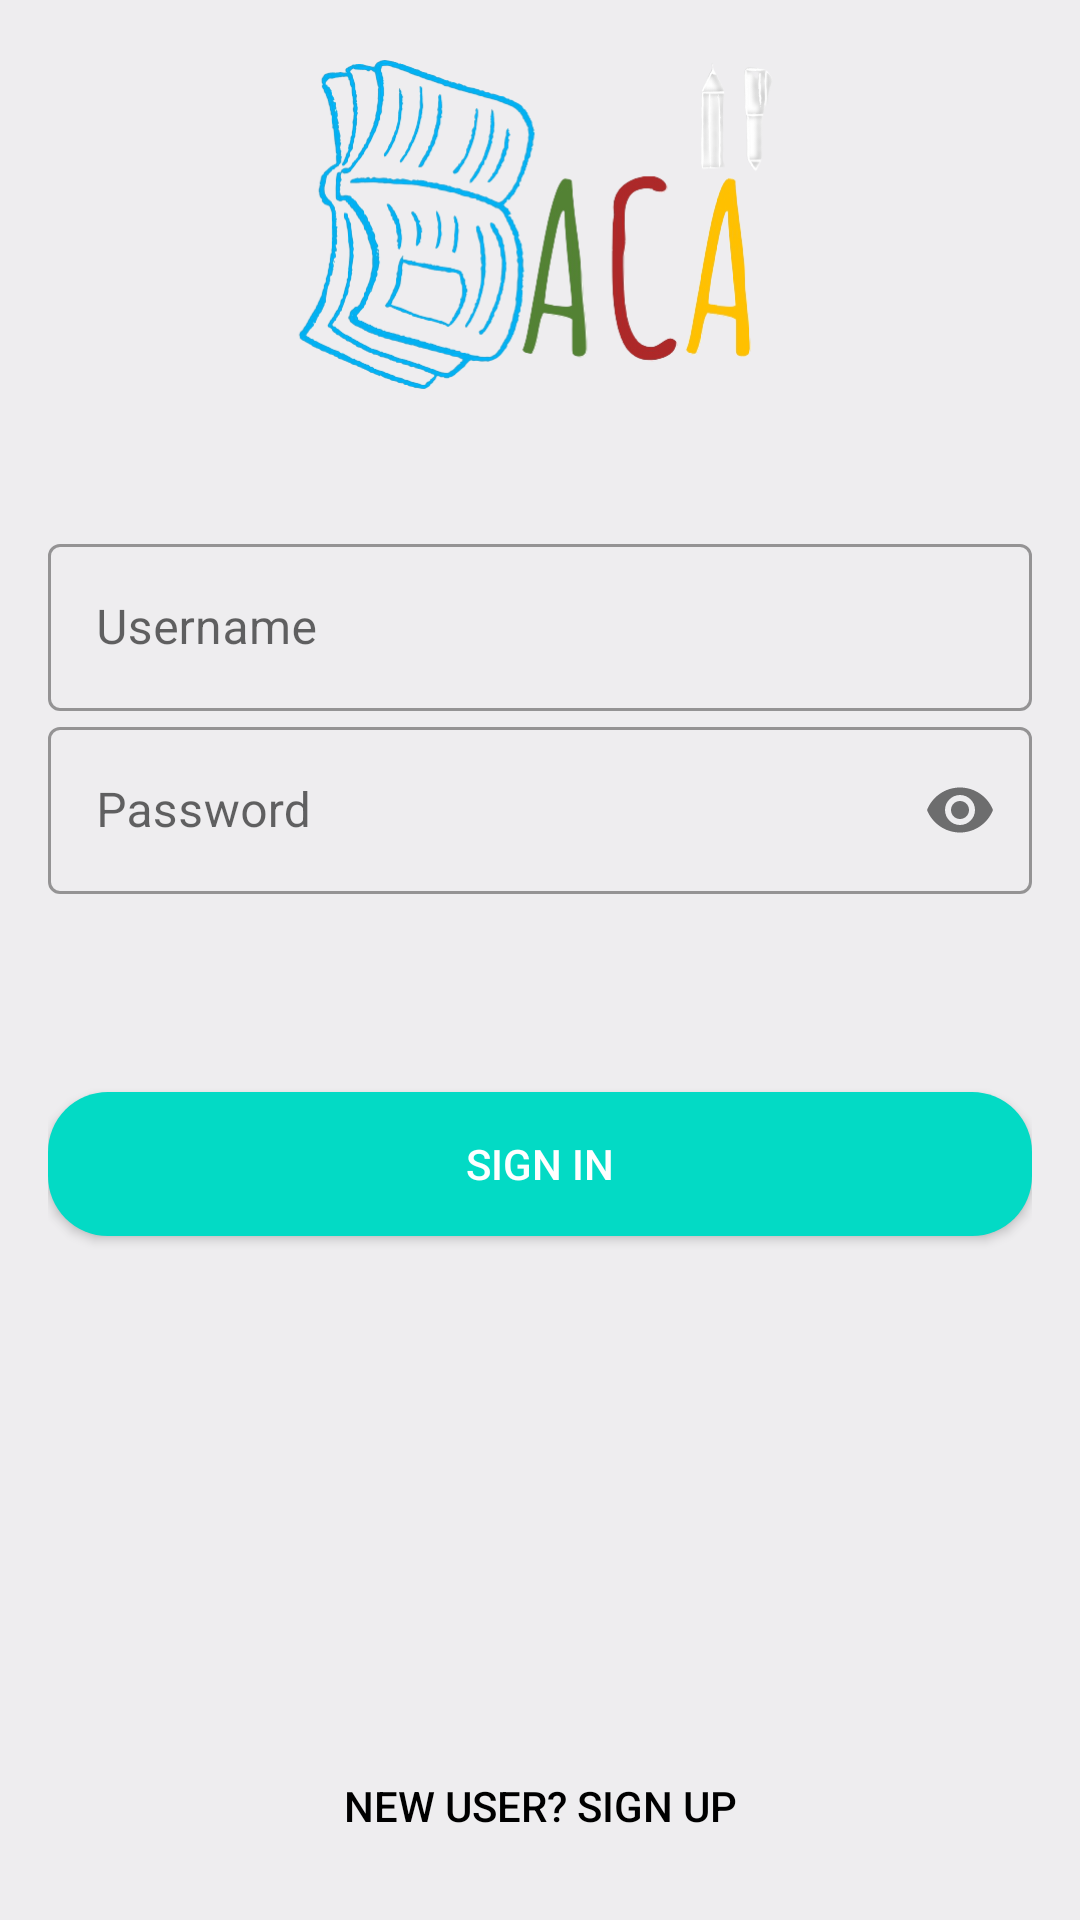

Layout XML and referenced resources for this Android screen:
<!-- AndroidManifest.xml: application theme Theme.Baca -->
<!-- res/layout/activity_sign_in.xml -->
<?xml version="1.0" encoding="utf-8"?>

<LinearLayout xmlns:android="http://schemas.android.com/apk/res/android"
    xmlns:app="http://schemas.android.com/apk/res-auto"
    xmlns:tools="http://schemas.android.com/tools"
    android:layout_width="match_parent"
    android:layout_height="match_parent"
    android:padding="16dp"
    android:orientation="vertical"
    android:background="@color/background"
    tools:context=".login.SignInActivity">

    <ImageView
        android:layout_width="200dp"
        android:layout_height="120dp"
        android:src="@drawable/ic_baca"
        android:layout_gravity="center"/>

    <LinearLayout
        android:layout_width="match_parent"
        android:layout_height="460dp"
        android:layout_marginTop="40dp"
        android:layout_marginBottom="20dp"
        android:orientation="vertical">

        <com.google.android.material.textfield.TextInputLayout
            style="@style/Widget.MaterialComponents.TextInputLayout.OutlinedBox"
            android:layout_width="match_parent"
            android:layout_height="wrap_content" >

            <EditText
                android:id="@+id/username"
                android:layout_width="match_parent"
                android:layout_height="wrap_content"
                android:textSize="16sp"
                android:importantForAutofill="no"
                android:inputType="text"
                android:hint="@string/username" />

        </com.google.android.material.textfield.TextInputLayout>

        <com.google.android.material.textfield.TextInputLayout
            style="@style/Widget.MaterialComponents.TextInputLayout.OutlinedBox"
            android:layout_width="match_parent"
            android:layout_height="wrap_content"
            app:passwordToggleEnabled="true">

            <EditText
                android:id="@+id/password"
                android:layout_width="match_parent"
                android:layout_height="wrap_content"
                android:inputType="textPassword"
                android:textSize="16sp"
                android:importantForAutofill="no"
                android:hint="@string/password" />

        </com.google.android.material.textfield.TextInputLayout>

        <androidx.appcompat.widget.AppCompatButton
            android:id="@+id/btn_start"
            android:layout_width="match_parent"
            android:layout_height="wrap_content"
            android:layout_marginTop="66dp"
            android:layout_marginBottom="6dp"
            android:background="@drawable/button"
            android:text="@string/signIn"
            android:textColor="#fff" />

        <Button
            android:id="@+id/btn_register"
            android:layout_width="match_parent"
            android:layout_height="wrap_content"
            android:layout_gravity="center"
            android:layout_marginTop="160dp"
            android:background="#00000000"
            android:elevation="0dp"
            android:text="@string/signUp"
            android:textColor="#000" />

    </LinearLayout>

</LinearLayout>
<!-- resources referenced by this layout -->
<resources>
  <color name="background">#EEEDEF</color>
  <!-- drawable button (drawable) -->
  <?xml version="1.0" encoding="utf-8"?>
  
  <shape xmlns:android="http://schemas.android.com/apk/res/android"
      android:shape= "rectangle">
  
      <solid
          android:color="@color/teal_200" />
      <corners
          android:radius="20dp" />
  
  </shape>
  <!-- drawable ic_baca: png bitmap (drawable, 107561 bytes) -->
  <string name="password">Password</string>
  <string name="signIn">SIGN IN</string>
  <string name="signUp">New User? Sign Up</string>
  <string name="username">Username</string>
  <style name="Theme.Baca" parent="Theme.MaterialComponents.DayNight.DarkActionBar">
          
          <item name="colorPrimary">@color/purple_500</item>
          <item name="colorPrimaryVariant">@color/purple_700</item>
          <item name="colorOnPrimary">@color/white</item>
          
          <item name="colorSecondary">@color/teal_200</item>
          <item name="colorSecondaryVariant">@color/teal_700</item>
          <item name="colorOnSecondary">@color/black</item>
          
          <item name="android:statusBarColor" tools:targetApi="l">?attr/colorPrimaryVariant</item>
          
      </style>
  <color name="teal_200">#FF03DAC5</color>
  <color name="purple_500">#FF6200EE</color>
  <color name="purple_700">#FF3700B3</color>
  <color name="white">#FFFFFFFF</color>
  <color name="teal_700">#FF018786</color>
  <color name="black">#FF000000</color>
</resources>
